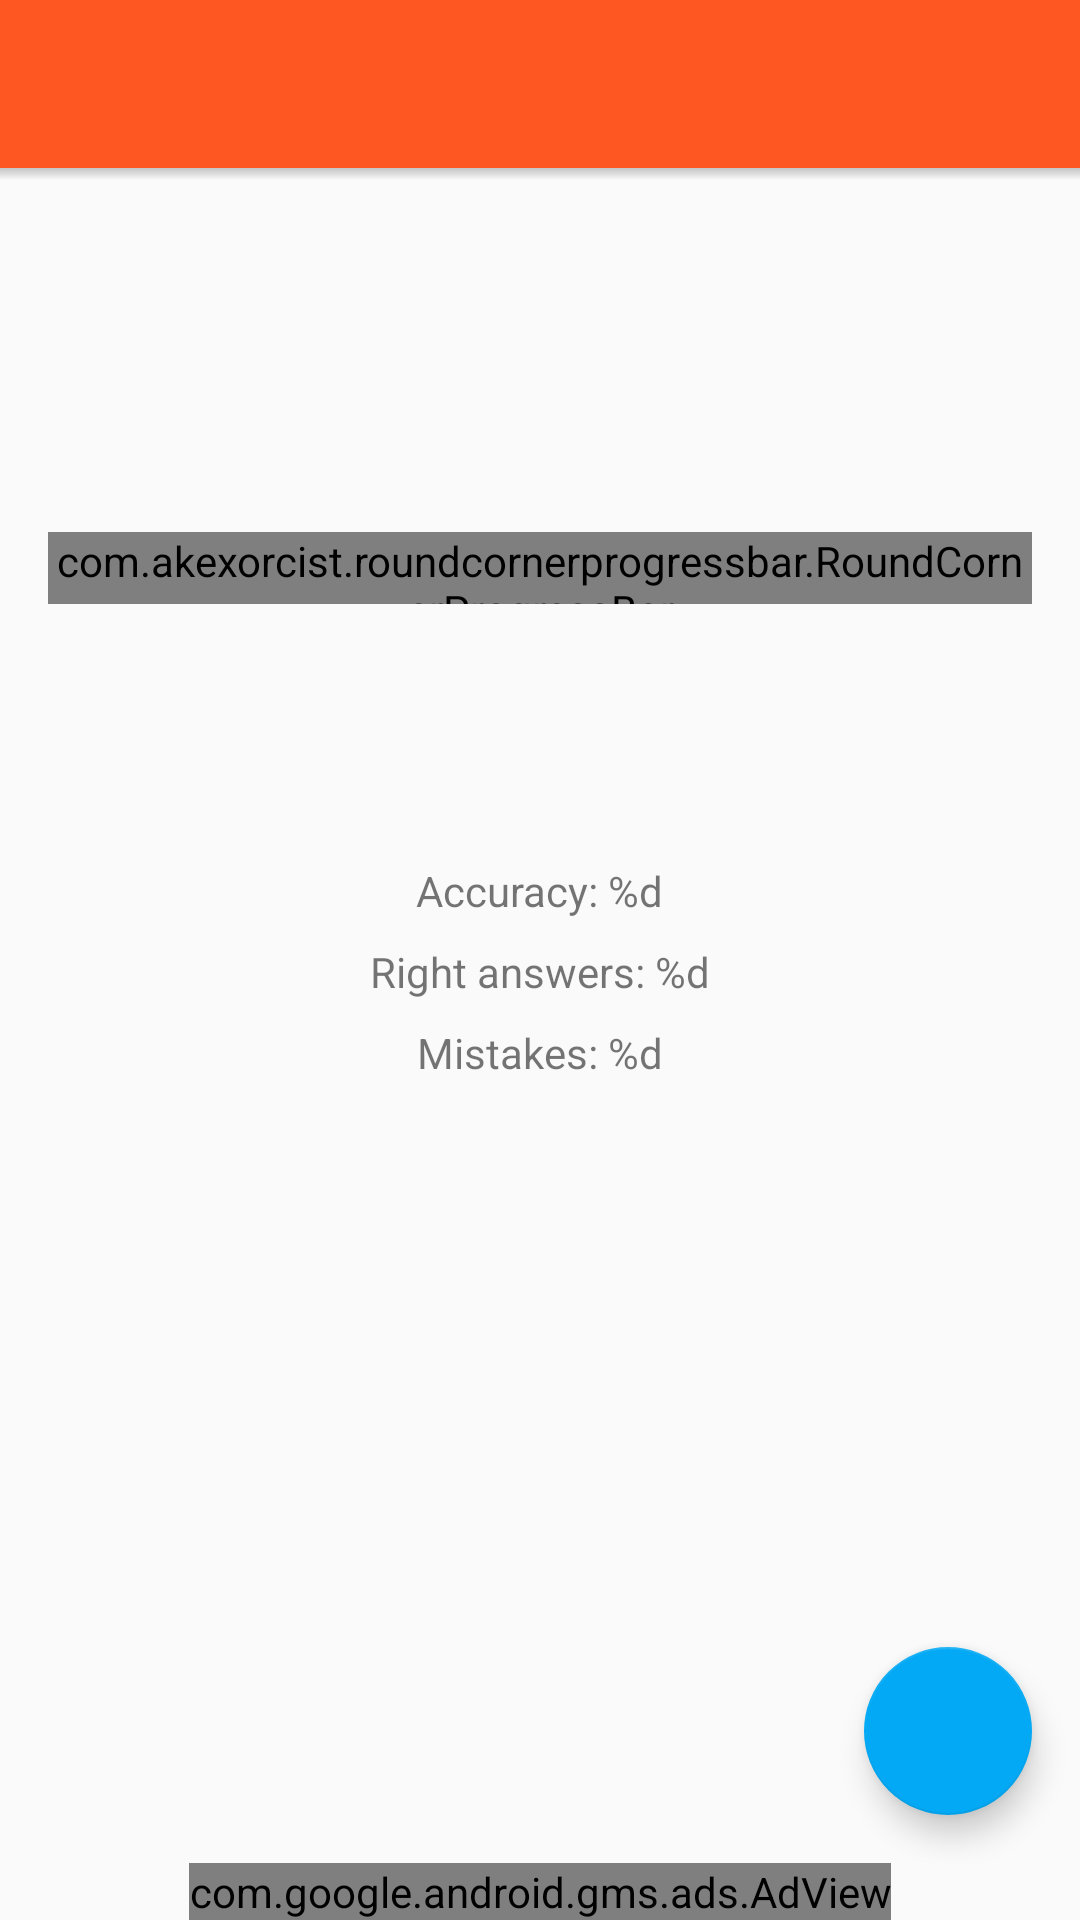

This screen was rendered from an Android layout file. Write that file and the resources it references.
<!-- AndroidManifest.xml: activity theme AppTheme.NoActionBar -->
<!-- res/layout/activity_result.xml -->
<?xml version="1.0" encoding="utf-8"?>
<LinearLayout xmlns:android="http://schemas.android.com/apk/res/android"
    xmlns:app="http://schemas.android.com/apk/res-auto"
    xmlns:tools="http://schemas.android.com/tools"
    android:layout_width="match_parent"
    android:layout_height="match_parent"
    android:fitsSystemWindows="true"
    tools:context="ru.polis.germanverbs_free.games.CardsGameActivity"
    android:orientation="vertical">

    <android.support.v7.widget.Toolbar
        android:id="@+id/toolbar"
        android:layout_width="match_parent"
        android:layout_height="?attr/actionBarSize"
        android:background="?attr/colorPrimary"
        app:popupTheme="@style/AppTheme.PopupOverlay"
        app:titleTextColor="@color/colorTextOrIcons"
        app:theme="@style/ThemeOverlay.AppCompat.Dark.ActionBar"/>

    <View
        android:layout_width="match_parent"
        android:layout_height="4dp"
        android:background="@drawable/toolbar_shadow" />

    <RelativeLayout
        android:layout_width="match_parent"
        android:layout_height="0dp"
        app:layout_behavior="@string/appbar_scrolling_view_behavior"
        android:layout_weight="1">

        <TextView
            android:layout_width="wrap_content"
            android:layout_height="wrap_content"
            android:textAppearance="?android:attr/textAppearanceLarge"
            android:textSize="@dimen/result_large_text_size"
            android:id="@+id/resultTextView"
            android:layout_alignParentTop="true"
            android:layout_centerHorizontal="true"
            android:layout_marginTop="56dp" />

        <com.akexorcist.roundcornerprogressbar.RoundCornerProgressBar
            android:layout_width="match_parent"
            android:layout_height="24dp"
            android:id="@+id/resultProgressBar"
            android:layout_below="@+id/resultTextView"
            android:layout_marginTop="32dp"
            android:layout_marginLeft="16dp"
            android:layout_marginRight="16dp"
            android:layout_centerHorizontal="true"
            app:rcMax="100"
            app:rcSecondaryProgress="100"
            app:rcRadius="5dp"
            app:rcProgressColor="@color/colorTrueAnswer"
            app:rcSecondaryProgressColor="@color/colorFalseAnswer"
            app:rcBackgroundColor="@color/colorDivider"
            app:rcBackgroundPadding="2dp">
        </com.akexorcist.roundcornerprogressbar.RoundCornerProgressBar>

        <TextView
            android:layout_marginTop="32dp"
            android:layout_width="wrap_content"
            android:layout_height="wrap_content"
            android:id="@+id/resultYourScoreTextView"
            android:layout_below="@+id/resultProgressBar"
            android:textSize="@dimen/result_accuracy_text_size"
            android:layout_centerHorizontal="true"/>

        <TextView
            android:layout_width="wrap_content"
            android:layout_height="wrap_content"
            android:id="@+id/resultTopScoreTextView"
            android:layout_below="@+id/resultYourScoreTextView"
            android:textSize="@dimen/result_accuracy_text_size"
            android:layout_marginTop="8dp"
            android:layout_centerHorizontal="true"/>

        <TextView
            android:layout_width="wrap_content"
            android:layout_height="wrap_content"
            android:id="@+id/resultPercentAnswerTextView"
            android:layout_below="@+id/resultTopScoreTextView"
            android:textSize="@dimen/result_accuracy_text_size"
            android:layout_marginTop="8dp"
            android:text="@string/result_percent"
            android:layout_centerHorizontal="true"/>

        <TextView
            android:layout_width="wrap_content"
            android:layout_height="wrap_content"
            android:id="@+id/rightAnswerTextView"
            android:layout_below="@+id/resultPercentAnswerTextView"
            android:textSize="@dimen/result_accuracy_text_size"
            android:layout_marginTop="8dp"
            android:text="@string/true_answer_cnt"
            android:layout_centerHorizontal="true"/>

        <TextView
            android:layout_width="wrap_content"
            android:layout_height="wrap_content"
            android:id="@+id/falseAnswerTextView"
            android:layout_below="@+id/rightAnswerTextView"
            android:textSize="@dimen/result_accuracy_text_size"
            android:layout_marginTop="8dp"
            android:text="@string/false_answer_cnt"
            android:layout_centerHorizontal="true"/>

        <android.support.design.widget.FloatingActionButton
            android:id="@+id/result_fab"
            android:layout_height="wrap_content"
            android:layout_width="wrap_content"
            android:layout_margin="@dimen/activity_horizontal_margin"
            android:src="@drawable/ic_keyboard_arrow_right"
            android:layout_alignParentBottom="true"
            android:layout_alignParentRight="true"
            android:layout_alignParentEnd="true"
            android:onClick="onFabClick"/>

    </RelativeLayout>

    <com.google.android.gms.ads.AdView
        android:layout_width="wrap_content"
        android:layout_height="wrap_content"
        android:layout_gravity="center_horizontal"
        android:id="@+id/adView"
        app:adSize="BANNER"
        app:adUnitId="@string/banner_ad_unit_id"/>

</LinearLayout>
<!-- resources referenced by this layout -->
<resources>
  <color name="colorDivider">#B6B6B6</color>
  <color name="colorFalseAnswer">#FF5722</color>
  <color name="colorTextOrIcons">#FFFFFF</color>
  <color name="colorTrueAnswer">#7cb342</color>
  <dimen name="activity_horizontal_margin">16dp</dimen>
  <!-- drawable toolbar_shadow (drawable) -->
  <?xml version="1.0" encoding="utf-8"?>
  <shape xmlns:android="http://schemas.android.com/apk/res/android">
      <gradient
          android:startColor="#4a3f3f3f"
          android:endColor="@android:color/transparent"
          android:angle="270" />
  </shape>
  <string name="false_answer_cnt">Mistakes: %d</string>
  <string name="result_percent">Accuracy: %d </string>
  <string name="true_answer_cnt">Right answers: %d</string>
  <style name="AppTheme.PopupOverlay" parent="ThemeOverlay.AppCompat.Light" />
  <style name="AppTheme.NoActionBar">
          <item name="windowActionBar">false</item>
          <item name="windowNoTitle">true</item>
      </style>
</resources>
